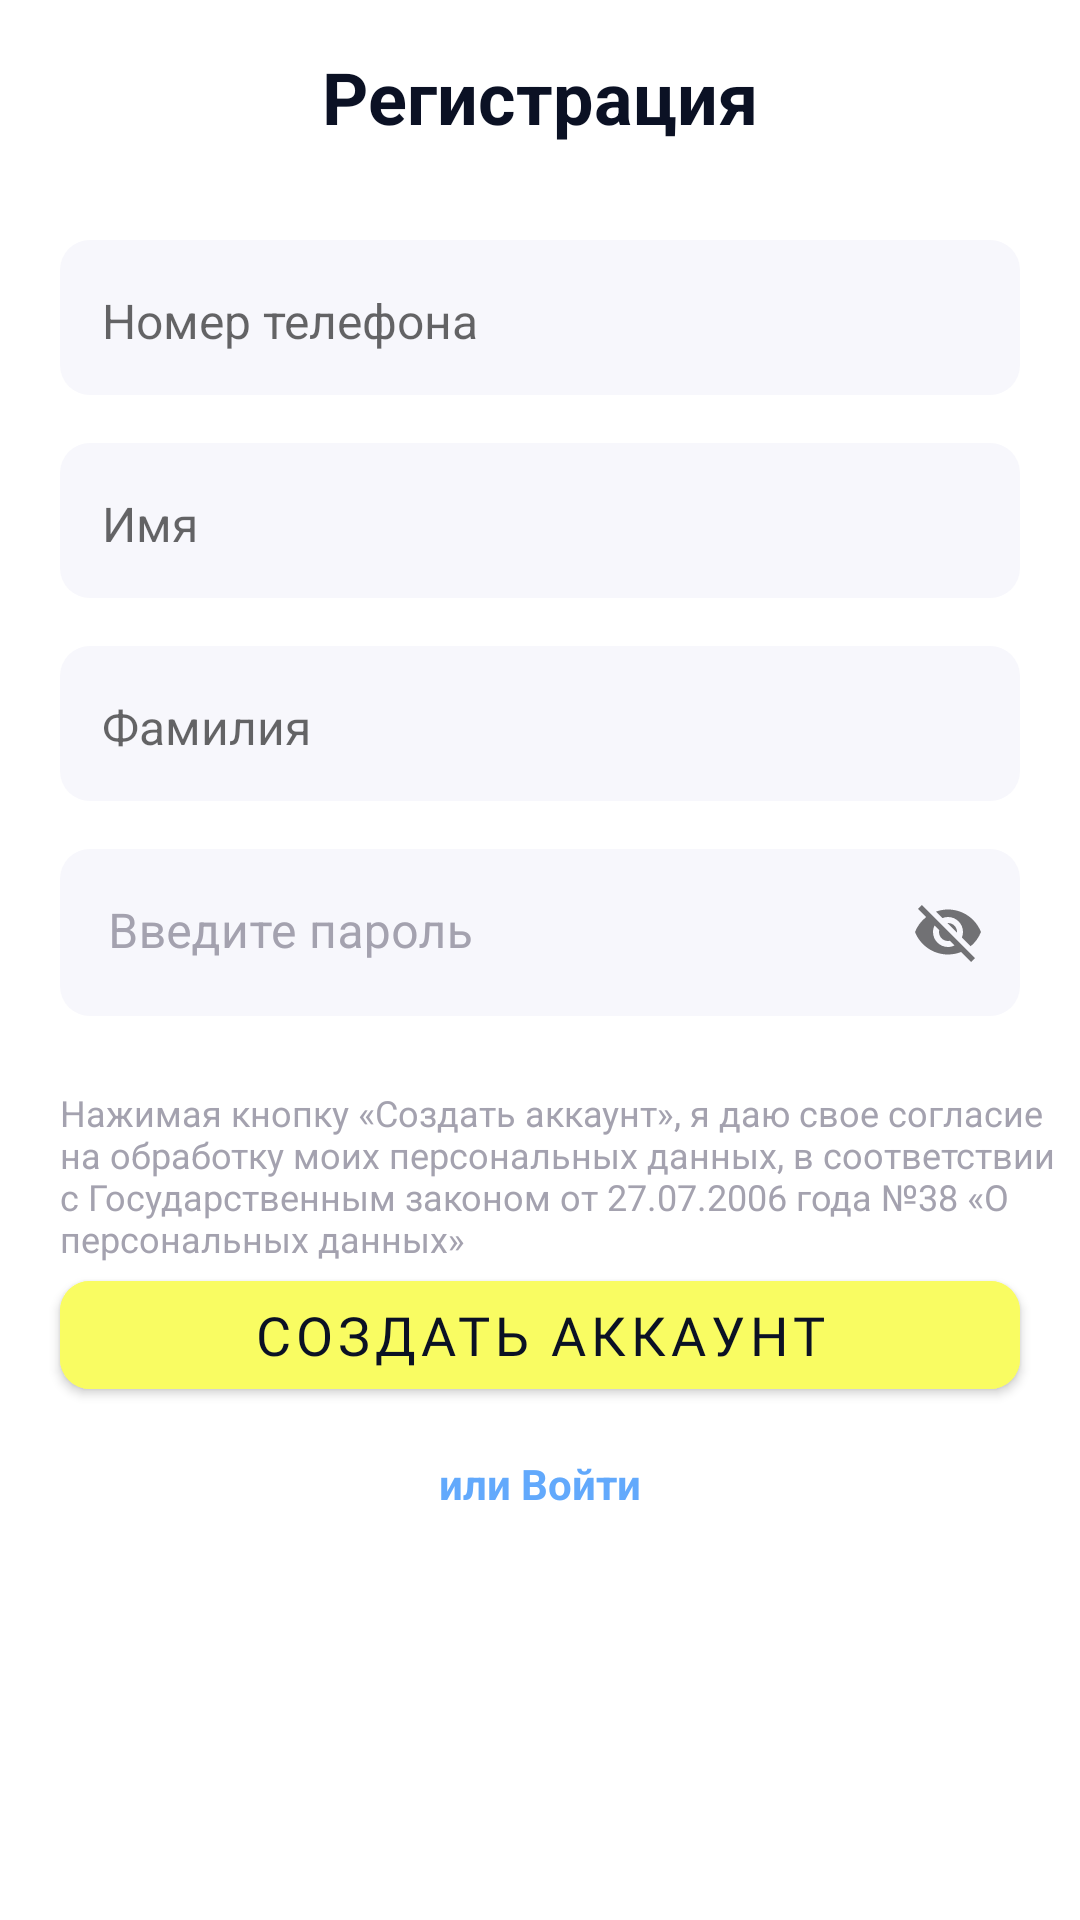

This screen was rendered from an Android layout file. Write that file and the resources it references.
<!-- AndroidManifest.xml: application theme Theme.BTech -->
<!-- res/layout/fragment_registration.xml -->
<?xml version="1.0" encoding="utf-8"?>
<androidx.constraintlayout.widget.ConstraintLayout xmlns:android="http://schemas.android.com/apk/res/android"
    xmlns:app="http://schemas.android.com/apk/res-auto"
    xmlns:tools="http://schemas.android.com/tools"
    android:layout_width="match_parent"
    android:layout_height="match_parent">

    <TextView
        android:id="@+id/tv_register"
        android:layout_width="wrap_content"
        android:layout_height="32dp"
        android:layout_marginTop="16dp"
        android:text="@string/register"
        android:textColor="@color/black_2"
        android:textSize="24sp"
        android:textStyle="bold"
        app:layout_constraintEnd_toEndOf="parent"
        app:layout_constraintStart_toStartOf="parent"
        app:layout_constraintTop_toTopOf="parent" />

    <EditText
        android:id="@+id/et_phone_number"
        android:layout_width="match_parent"
        android:layout_height="wrap_content"
        android:layout_marginLeft="20dp"
        android:layout_marginTop="32dp"
        android:layout_marginRight="20dp"
        android:background="@drawable/bg_et"
        android:hint="@string/phone_number"
        android:inputType="text"
        android:paddingStart="14dp"
        android:paddingTop="16dp"
        android:paddingBottom="14dp"
        android:textSize="16sp"
        app:layout_constraintStart_toStartOf="parent"
        app:layout_constraintTop_toBottomOf="@+id/tv_register"
        tools:ignore="Autofill,RtlSymmetry,TextFields" />

    <EditText
        android:id="@+id/et_name"
        android:layout_width="match_parent"
        android:layout_height="wrap_content"
        android:layout_marginLeft="20dp"
        android:layout_marginTop="16dp"
        android:layout_marginRight="20dp"
        android:background="@drawable/bg_et"
        android:hint="@string/name"
        android:inputType="text"
        android:paddingStart="14dp"
        android:paddingTop="16dp"
        android:paddingBottom="14dp"
        android:textSize="16sp"
        app:layout_constraintTop_toBottomOf="@+id/et_phone_number"
        tools:ignore="Autofill,RtlSymmetry" />

    <EditText
        android:id="@+id/et_surname"
        android:layout_width="match_parent"
        android:layout_height="wrap_content"
        android:layout_marginLeft="20dp"
        android:layout_marginTop="16dp"
        android:layout_marginRight="20dp"
        android:background="@drawable/bg_et"
        android:hint="@string/surname"
        android:inputType="text"
        android:paddingStart="14dp"
        android:paddingTop="16dp"
        android:paddingBottom="14dp"
        android:textSize="16sp"
        app:layout_constraintTop_toBottomOf="@+id/et_name"
        tools:ignore="Autofill,RtlSymmetry" />

    <com.google.android.material.textfield.TextInputLayout
        android:id="@+id/tl_password"
        android:layout_width="match_parent"
        android:layout_height="wrap_content"
        android:layout_marginHorizontal="20dp"
        android:layout_marginVertical="16dp"
        android:hint="@string/Enter_the_password"
        android:textColorHint="@color/dark_60"
        app:boxStrokeWidth="0dp"
        app:layout_constraintTop_toBottomOf="@id/et_surname"
        app:boxStrokeWidthFocused="0dp"
        app:endIconMode="password_toggle">

        <com.google.android.material.textfield.TextInputEditText
            android:id="@+id/et_password"
            android:layout_width="match_parent"
            android:layout_height="match_parent"
            android:textSize="16sp"
            android:textColor="@color/black_2"
            android:background="@drawable/bg_et"/>
    </com.google.android.material.textfield.TextInputLayout>


    <TextView
        android:id="@+id/tv_agreement"
        android:layout_width="match_parent"
        android:layout_height="wrap_content"
        android:layout_marginStart="20dp"
        android:layout_marginTop="24dp"
        android:text="@string/agreement"
        android:textColor="@color/dark_60"
        android:textSize="12sp"
        app:layout_constraintStart_toStartOf="parent"
        app:layout_constraintTop_toBottomOf="@id/tl_password" />


    <com.google.android.material.button.MaterialButton
        android:id="@+id/btn_exit"
        android:layout_width="match_parent"
        android:layout_height="wrap_content"
        android:layout_marginHorizontal="20dp"
        android:backgroundTint="@color/accent"
        android:fontFamily="@font/roboto_bold"
        android:text="@string/creating_account"
        app:cornerRadius="10dp"
        android:textColor="@color/black_2"
        android:textSize="18sp"
        app:layout_constraintTop_toBottomOf="@id/tv_agreement"/>

    <TextView
        android:layout_width="match_parent"
        android:layout_height="wrap_content"
        android:layout_marginTop="16dp"
        android:gravity="center"
        android:text="@string/or_exit"
        android:textColor="@color/primary_2"
        android:textSize="14sp"
        android:textStyle="bold"
        app:layout_constraintStart_toStartOf="parent"
        app:layout_constraintTop_toBottomOf="@+id/btn_exit" />



</androidx.constraintlayout.widget.ConstraintLayout>
<!-- resources referenced by this layout -->
<resources>
  <color name="accent">#F9FC62</color>
  <color name="black_2">#0B1124</color>
  <color name="dark_60">#A4A2AF</color>
  <color name="primary_2">#62A9FC</color>
  <!-- drawable bg_et (drawable) -->
  <?xml version="1.0" encoding="utf-8"?>
  <shape xmlns:android="http://schemas.android.com/apk/res/android">
      <solid android:color="#F7F7FC"/>
      <corners android:radius="10dp"/>
  </shape>
  <string name="Enter_the_password">Введите пароль</string>
  <string name="agreement">Нажимая кнопку «Создать аккаунт», я даю свое согласие на обработку моих персональных данных, в соответствии с Государственным законом от 27.07.2006 года №38 «О персональных данных»</string>
  <string name="creating_account">Создать аккаунт</string>
  <string name="name">Имя</string>
  <string name="or_exit">или Войти</string>
  <string name="phone_number">Номер телефона</string>
  <string name="register">Регистрация</string>
  <string name="surname">Фамилия</string>
  <style name="Theme.BTech" parent="Theme.MaterialComponents.DayNight.NoActionBar">
          
          <item name="colorPrimary">@color/purple_500</item>
          <item name="colorPrimaryVariant">@color/purple_700</item>
          <item name="colorOnPrimary">@color/white</item>
          
          <item name="colorSecondary">@color/teal_200</item>
          <item name="colorSecondaryVariant">@color/teal_700</item>
          <item name="colorOnSecondary">@color/black</item>
          
          <item name="android:statusBarColor">?attr/colorPrimaryVariant</item>
          
      </style>
  <color name="purple_500">#FF6200EE</color>
  <color name="purple_700">#FF3700B3</color>
  <color name="white">#FFFFFFFF</color>
  <color name="teal_200">#FF03DAC5</color>
  <color name="teal_700">#FF018786</color>
  <color name="black">#FF000000</color>
</resources>
